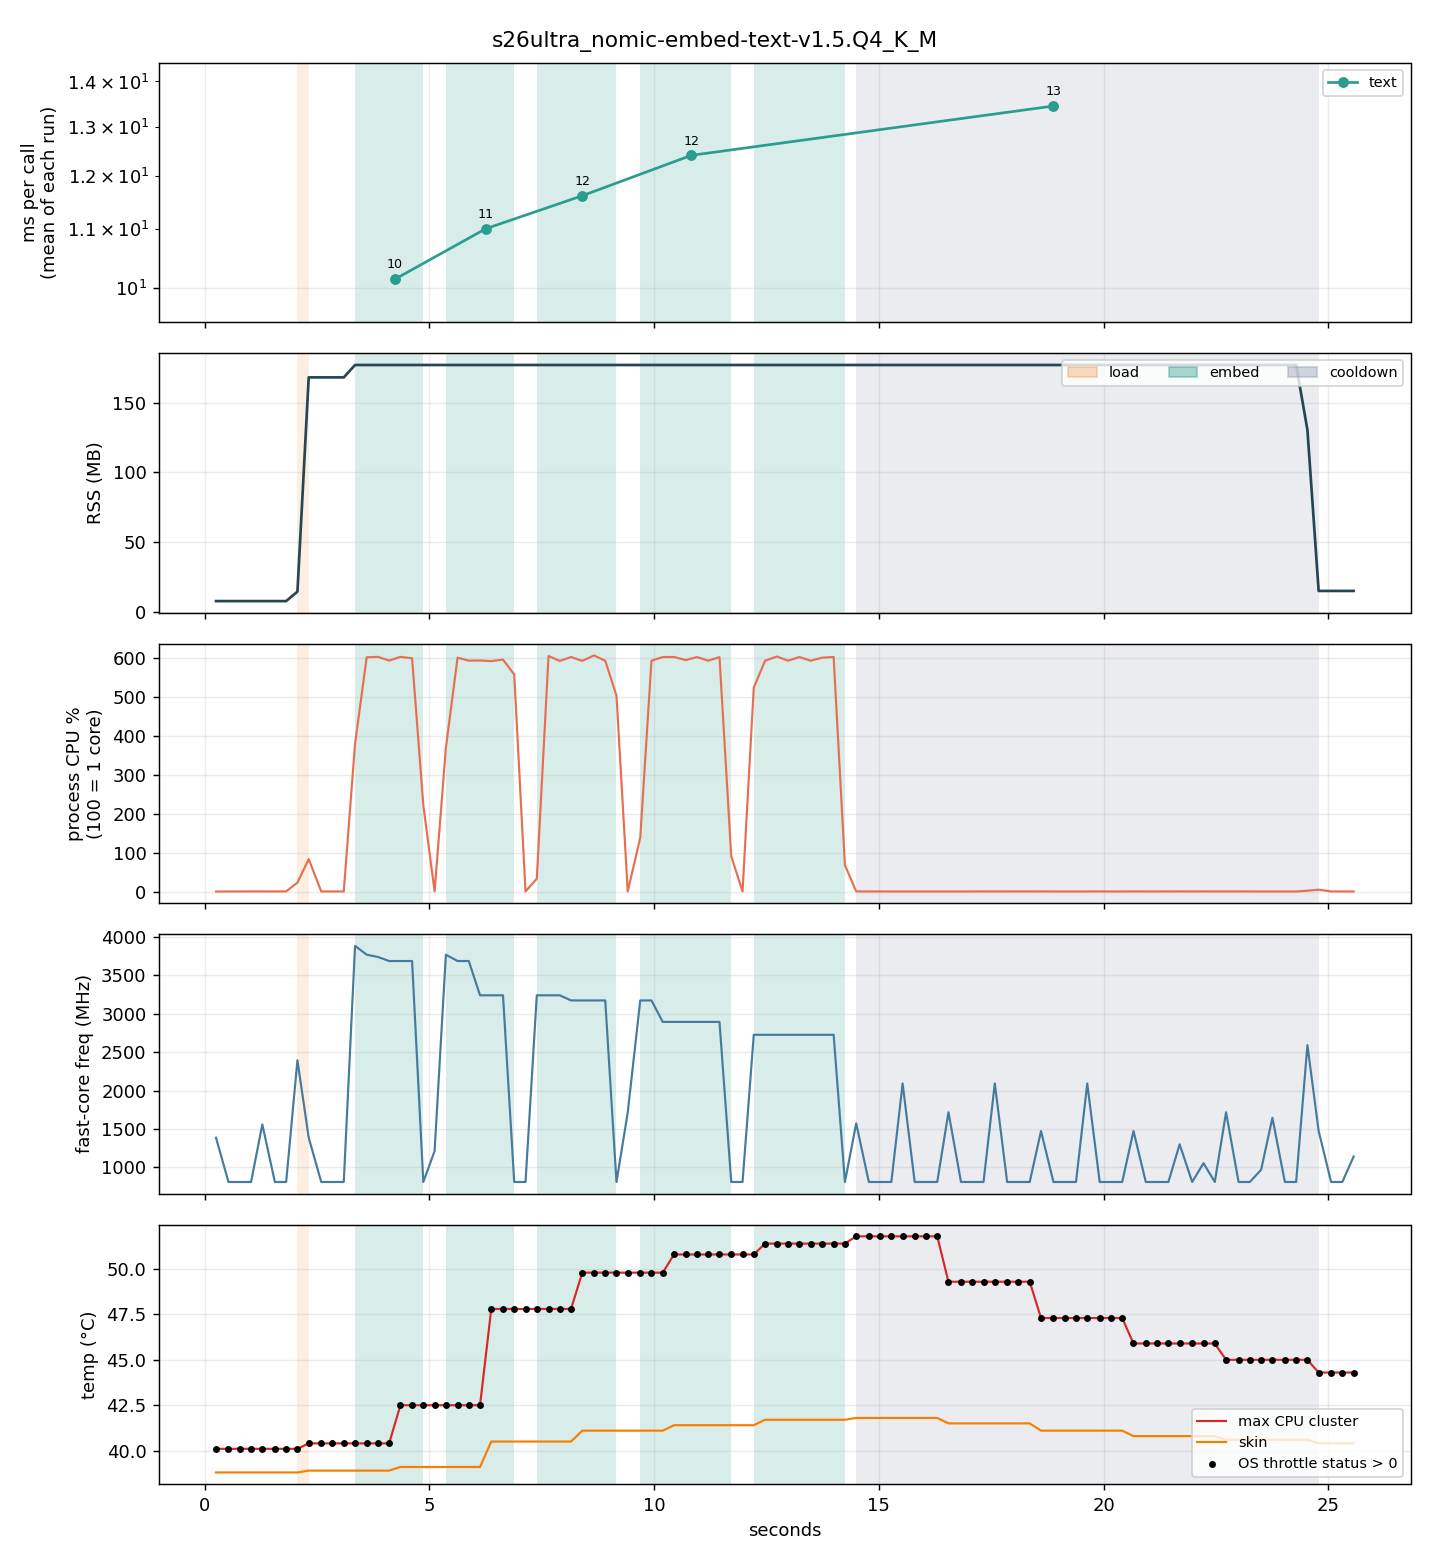

The table this chart was drawn from, first rows:
t_ms, run, phase, rss_mb, cpu_pct, freq_mhz, temp_c, skin_c, throttle, mem_avail_mb, tokens
250, 0, idle, 7.5, 0.0, 1387, 40.1, 38.8, 1, 3908, 0
528, 0, idle, 7.5, 0.2, 811, 40.1, 38.8, 1, 3908, 0
779, 0, idle, 7.5, 0.2, 811, 40.1, 38.8, 1, 3865, 0
1030, 0, idle, 7.5, 0.3, 811, 40.1, 38.8, 1, 3879, 0
1281, 0, idle, 7.5, 0.3, 1560, 40.1, 38.8, 1, 3878, 0
1560, 0, idle, 7.5, 0.2, 811, 40.1, 38.8, 1, 3878, 0
1811, 0, idle, 7.5, 0.4, 811, 40.1, 38.8, 1, 3878, 0
2062, 0, load, 14.3, 23.0, 2395, 40.1, 38.8, 1, 3875, 0
2313, 0, idle, 168.2, 83.4, 1387, 40.4, 38.9, 1, 3809, 0
2592, 0, idle, 168.2, 0.2, 811, 40.4, 38.9, 1, 3809, 0
2842, 0, idle, 168.2, 0.2, 811, 40.4, 38.9, 1, 3807, 0
3093, 0, idle, 168.2, 0.2, 811, 40.4, 38.9, 1, 3807, 0
3344, 1, embed, 177.1, 379.7, 3883, 40.4, 38.9, 1, 3792, 15
3603, 1, embed, 177.1, 602.3, 3768, 40.4, 38.9, 1, 3792, 40
3853, 1, embed, 177.1, 603.3, 3739, 40.4, 38.9, 1, 3792, 66
4103, 1, embed, 177.1, 593.7, 3686, 40.4, 38.9, 1, 3792, 91
4353, 1, embed, 177.1, 603.3, 3686, 42.5, 39.1, 1, 3789, 117
4613, 1, embed, 177.1, 599.8, 3686, 42.5, 39.1, 1, 3789, 141
4863, 1, idle, 177.1, 222.0, 811, 42.5, 39.1, 1, 3787, 150
5114, 1, idle, 177.1, 0.4, 1214, 42.5, 39.1, 1, 3786, 150
5365, 2, embed, 177.1, 369.5, 3768, 42.5, 39.1, 1, 3783, 16
5625, 2, embed, 177.1, 601.2, 3686, 42.5, 39.1, 1, 3783, 41
5875, 2, embed, 177.1, 593.7, 3686, 42.5, 39.1, 1, 3783, 66
6125, 2, embed, 177.1, 594.0, 3240, 42.5, 39.1, 1, 3775, 87
6375, 2, embed, 177.1, 592.4, 3240, 47.8, 40.5, 1, 3772, 110
6636, 2, embed, 177.1, 596.3, 3240, 47.8, 40.5, 1, 3772, 130
6886, 2, idle, 177.1, 558.0, 811, 47.8, 40.5, 1, 3772, 150
7137, 2, idle, 177.1, 0.3, 811, 47.8, 40.5, 1, 3772, 150
7388, 3, embed, 177.1, 33.0, 3240, 47.8, 40.5, 1, 3769, 2
7649, 3, embed, 177.1, 605.5, 3240, 47.8, 40.5, 1, 3769, 24
7899, 3, embed, 177.1, 592.9, 3240, 47.8, 40.5, 1, 3769, 45
8150, 3, embed, 177.1, 602.8, 3173, 47.8, 40.5, 1, 3769, 67
8400, 3, embed, 177.1, 593.0, 3173, 49.8, 41.1, 1, 3767, 89
8660, 3, embed, 177.1, 607.0, 3173, 49.8, 41.1, 1, 3766, 111
8911, 3, embed, 177.1, 593.4, 3173, 49.8, 41.1, 1, 3766, 132
9161, 3, idle, 177.1, 503.7, 811, 49.8, 41.1, 1, 3766, 150
9412, 3, idle, 177.1, 0.3, 1718, 49.8, 41.1, 1, 3763, 150
9690, 4, embed, 177.1, 138.4, 3173, 49.8, 41.1, 1, 3764, 5
9940, 4, embed, 177.1, 593.5, 3173, 49.8, 41.1, 1, 3764, 26
10190, 4, embed, 177.1, 602.9, 2894, 49.8, 41.1, 1, 3763, 47
10441, 4, embed, 177.1, 603.0, 2894, 50.8, 41.4, 1, 3762, 68
10702, 4, embed, 177.1, 595.1, 2894, 50.8, 41.4, 1, 3765, 87
10952, 4, embed, 177.1, 602.9, 2894, 50.8, 41.4, 1, 3766, 107
11203, 4, embed, 177.1, 593.5, 2894, 50.8, 41.4, 1, 3766, 127
11453, 4, embed, 177.1, 602.6, 2894, 50.8, 41.4, 1, 3764, 148
11715, 4, idle, 177.1, 90.7, 811, 50.8, 41.4, 1, 3764, 150
11966, 4, idle, 177.1, 0.3, 811, 50.8, 41.4, 1, 3760, 150
12216, 5, embed, 177.1, 524.2, 2726, 50.8, 41.4, 1, 3760, 16
12467, 5, embed, 177.1, 593.3, 2726, 51.4, 41.7, 1, 3759, 36
12729, 5, embed, 177.1, 604.3, 2726, 51.4, 41.7, 1, 3760, 54
12979, 5, embed, 177.1, 593.5, 2726, 51.4, 41.7, 1, 3760, 73
13229, 5, embed, 177.1, 602.9, 2726, 51.4, 41.7, 1, 3760, 91
13480, 5, embed, 177.1, 593.5, 2726, 51.4, 41.7, 1, 3759, 111
13743, 5, embed, 177.1, 601.3, 2726, 51.4, 41.7, 1, 3759, 129
13993, 5, embed, 177.1, 603.0, 2726, 51.4, 41.7, 1, 3759, 148
14244, 5, idle, 177.1, 67.8, 811, 51.4, 41.7, 1, 3765, 150
14495, 5, cooldown, 177.1, 0.3, 1574, 51.8, 41.8, 1, 3763, 150
14776, 5, cooldown, 177.1, 0.2, 811, 51.8, 41.8, 1, 3763, 150
15027, 5, cooldown, 177.1, 0.2, 811, 51.8, 41.8, 1, 3763, 150
15277, 5, cooldown, 177.1, 0.2, 811, 51.8, 41.8, 1, 3763, 150
... 40 more rows
